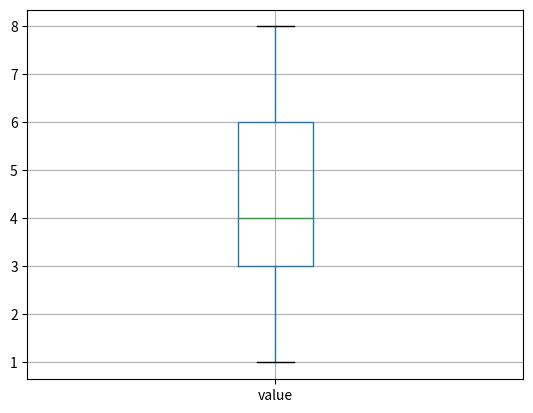

Here is the Python script that generated this plot:
# Пример 1
import pandas as pd
data = {
    'набор А':[85, 90, 95, 100, 105],
    'набор Б':[70, 80, 95, 110, 120],
}

df = pd.DataFrame(data)
stdA = df['набор А'].std()
stdB = df['набор Б'].std()

print(f'stdA: {stdA}\nstdB: {stdB}')


# Пример 2
print()
data1 = {
    'Возраст':[20, 23, 25, 27, 29, 35, 25, 22, 36, 28],
    'Зарплата':[54000, 56000, 58000, 54850, 51000, 60000, 58000, 52000, 57000, 62000],
}

df1 = pd.DataFrame(data1)
print(f'Средний возраст - {df1["Возраст"].mean()}')
print(f'Медианный возраст - {df1["Возраст"].median()}')
print(f'Стандартное отклонение возраста - {df1["Возраст"].std()}')
print(f'Средняя зарплата - {df1["Зарплата"].mean()}')
print(f'Медианная зарплата - {df1["Зарплата"].median()}')
print(f'Стандартоное отклонение зарплаты - {df1["Зарплата"].std()}')


# Пример 3 (Временные ряды)
import pandas as pd
import numpy as np

dates = pd.date_range(start='2022-07-26', periods=10, freq='D')

values = np.random.randint(-10, 11, 10) # "-10" и "11" это давпозон от "-10" до "10", "11" не входит и затем "10" это количество случайных чисел в данном диапозоне

df = pd.DataFrame({'date': dates, 'value': values})
df.set_index('date', inplace=True) # индексируем что бы програма поняла что это даты и смогла выполнить группировку по месяцам для поиска среднего, строка ниже

month = df.resample('ME').mean() # ищим среднею внутри каждого месяца по датам которые в него входят с 26.07.2022

print(month)
print(df)

# Пример 4 (Выбросы)

import pandas as pd
import matplotlib.pyplot as plt

data = {'value': [1, 2, 3, 3, 4, 6, 7, 4 ,4, 3,6,7,3,4,7,8,3,55]}

df = pd.DataFrame(data)

# df.boxplot(column='value')
# plt.show()

#Определяем квантили
Q1 = df['value'].quantile(0.25)
Q3 = df['value'].quantile(0.75)
IQR = Q3 - Q1

#Создаем переменные для усов
downside = Q1 - 1.5*IQR
upside = Q3 + 1.5*IQR

# формируем новый дата фрейм с условия чтобы в него вошли только цифры из диапозона
df_new = df[(df['value'] >= downside) & (df['value'] <= upside)]

df_new.boxplot(column='value')
plt.show()
# print(df.describe())
print(f'Q1 = {Q1}\nQ3 = {Q3}\nIQR = {IQR}')


# Пример 5 (Категориальные данные)

import pandas as pd

data = {
     'name': ['Alica', 'Bob', "Roma", 'Anna', 'David'],
     'gender': ['female', 'male', 'male', 'female', 'male'],
     'department': [ 'HR', "Engineering", 'Marketing', "Engineering", 'HR']}

df = pd.DataFrame(data)

df['gender'] = df['gender'].astype('category') # Создаем категорийную переменную
df['department'] = df['department'].astype('category') # Создаем категорийную переменную

print(df['department'].cat.categories)

df['department'] = df['department'].cat.add_categories(['Finansist']) # Добававляем категорию

# print(df['gender'].cat.codes)
print(df['department'].cat.categories)

df['department'] = df['department'].cat.remove_categories(['HR']) # Удаляем категорию
print(df['department'].cat.categories)

print(df)


